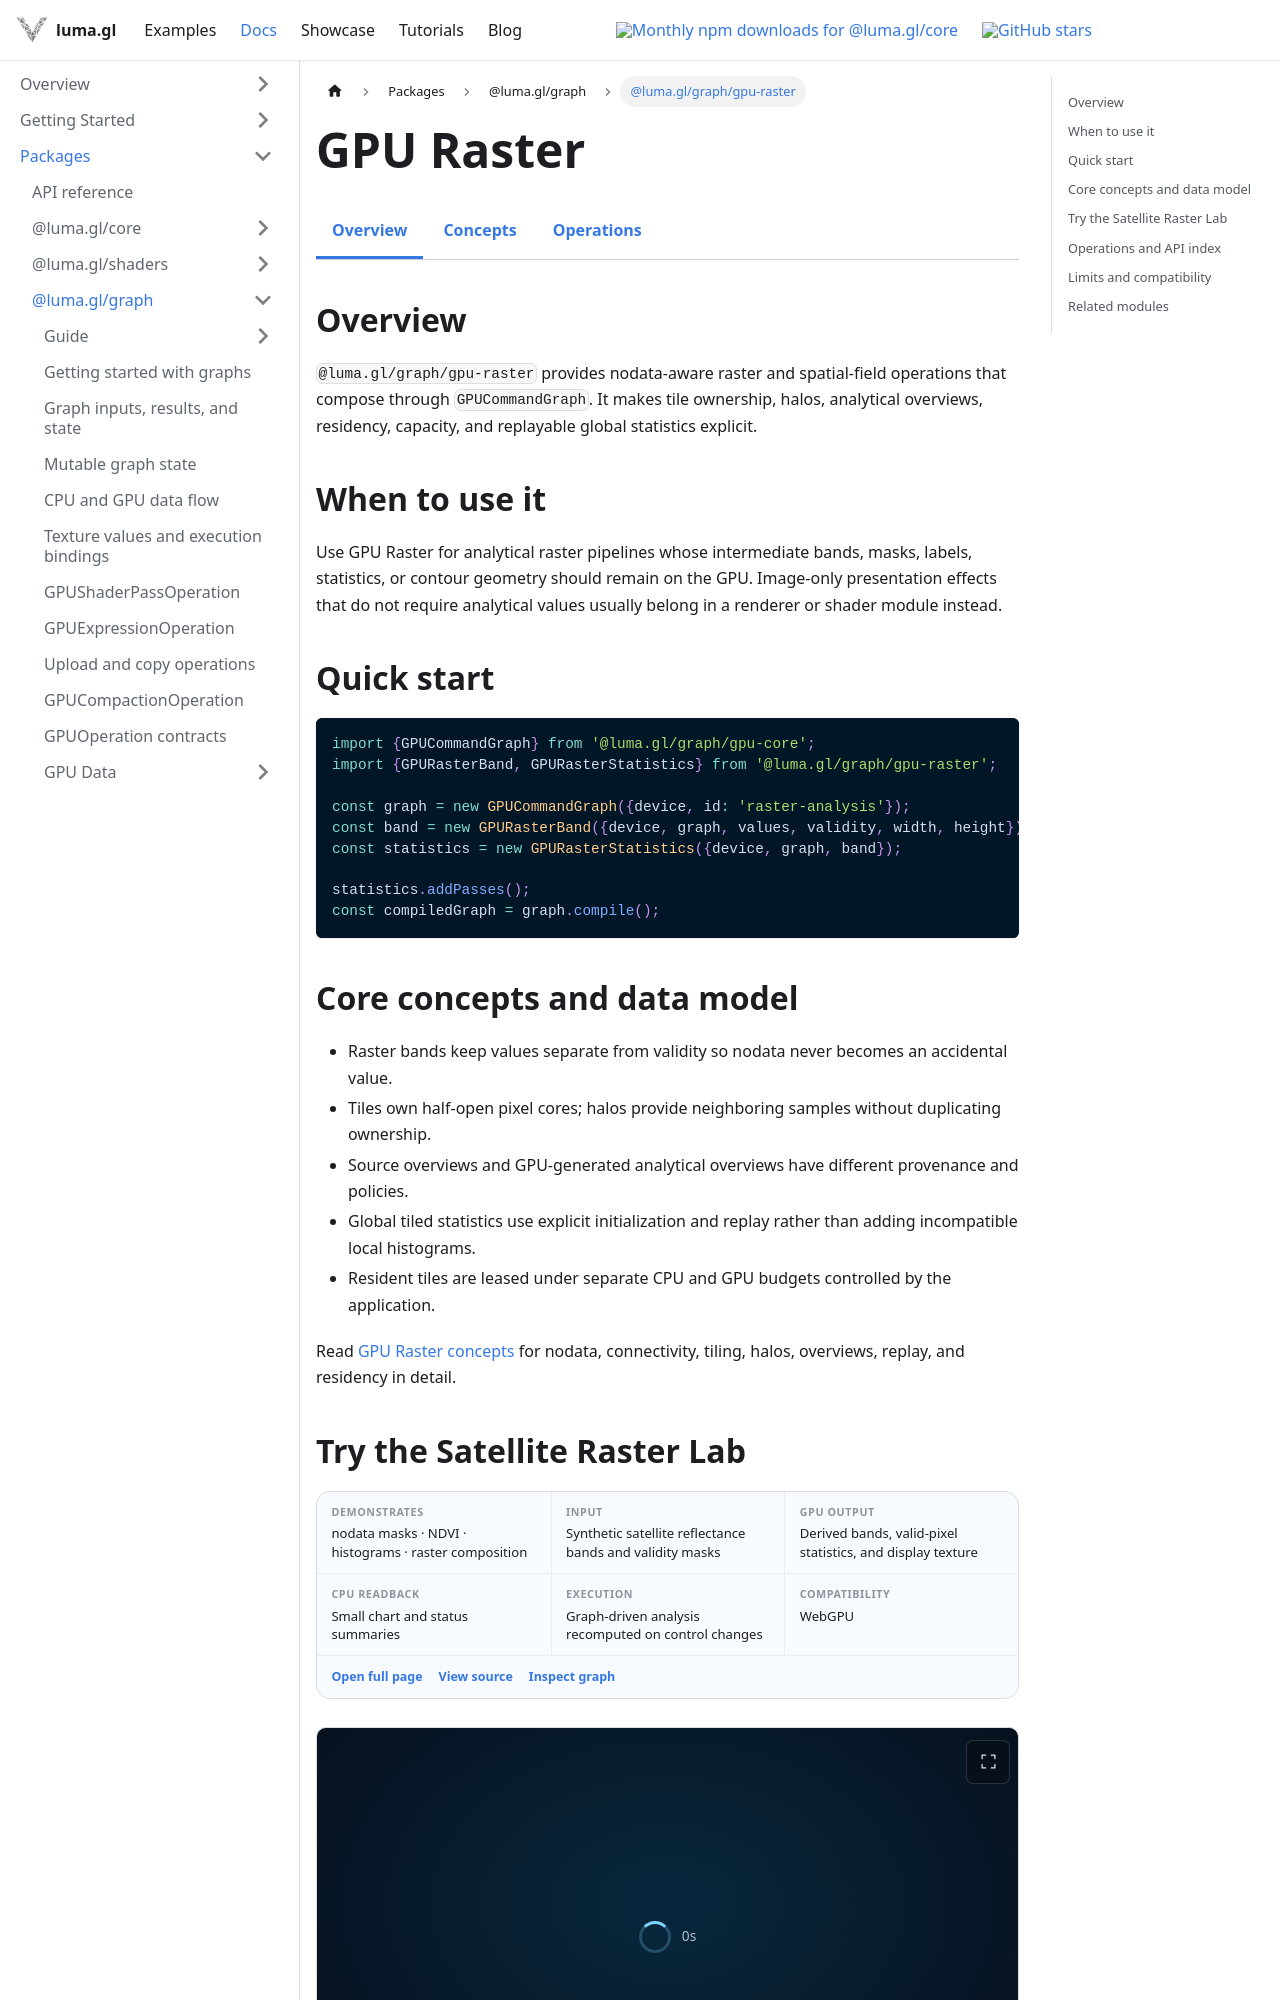

repository: visgl/luma.gl · page: next/docs/api-reference/experimental/gpu-raster.html · generator: docusaurus

import {ExperimentalDocsTabs} from '@site/src/components/docs/experimental-docs-tabs';
import {GPUExampleCard} from '@site/src/components/docs/gpu-example-card';
import {RasterLabExample} from '@site/src/examples';

# GPU Raster

<ExperimentalDocsTabs active="gpu-raster" />

## Overview

`@luma.gl/graph/gpu-raster` provides nodata-aware raster and spatial-field operations that
compose through `GPUCommandGraph`. It makes tile ownership, halos, analytical overviews, residency,
capacity, and replayable global statistics explicit.

## When to use it

Use GPU Raster for analytical raster pipelines whose intermediate bands, masks, labels, statistics,
or contour geometry should remain on the GPU. Image-only presentation effects that do not require
analytical values usually belong in a renderer or shader module instead.

## Quick start

```ts
import {GPUCommandGraph} from '@luma.gl/graph/gpu-core';
import {GPURasterBand, GPURasterStatistics} from '@luma.gl/graph/gpu-raster';

const graph = new GPUCommandGraph({device, id: 'raster-analysis'});
const band = new GPURasterBand({device, graph, values, validity, width, height});
const statistics = new GPURasterStatistics({device, graph, band});

statistics.addPasses();
const compiledGraph = graph.compile();
```

## Core concepts and data model

- Raster bands keep values separate from validity so nodata never becomes an accidental value.
- Tiles own half-open pixel cores; halos provide neighboring samples without duplicating ownership.
- Source overviews and GPU-generated analytical overviews have different provenance and policies.
- Global tiled statistics use explicit initialization and replay rather than adding incompatible
  local histograms.
- Resident tiles are leased under separate CPU and GPU budgets controlled by the application.

Read [GPU Raster concepts](/docs/api-reference/experimental/gpu-raster/concepts) for nodata, connectivity, tiling, halos, overviews, replay, and
residency in detail.
